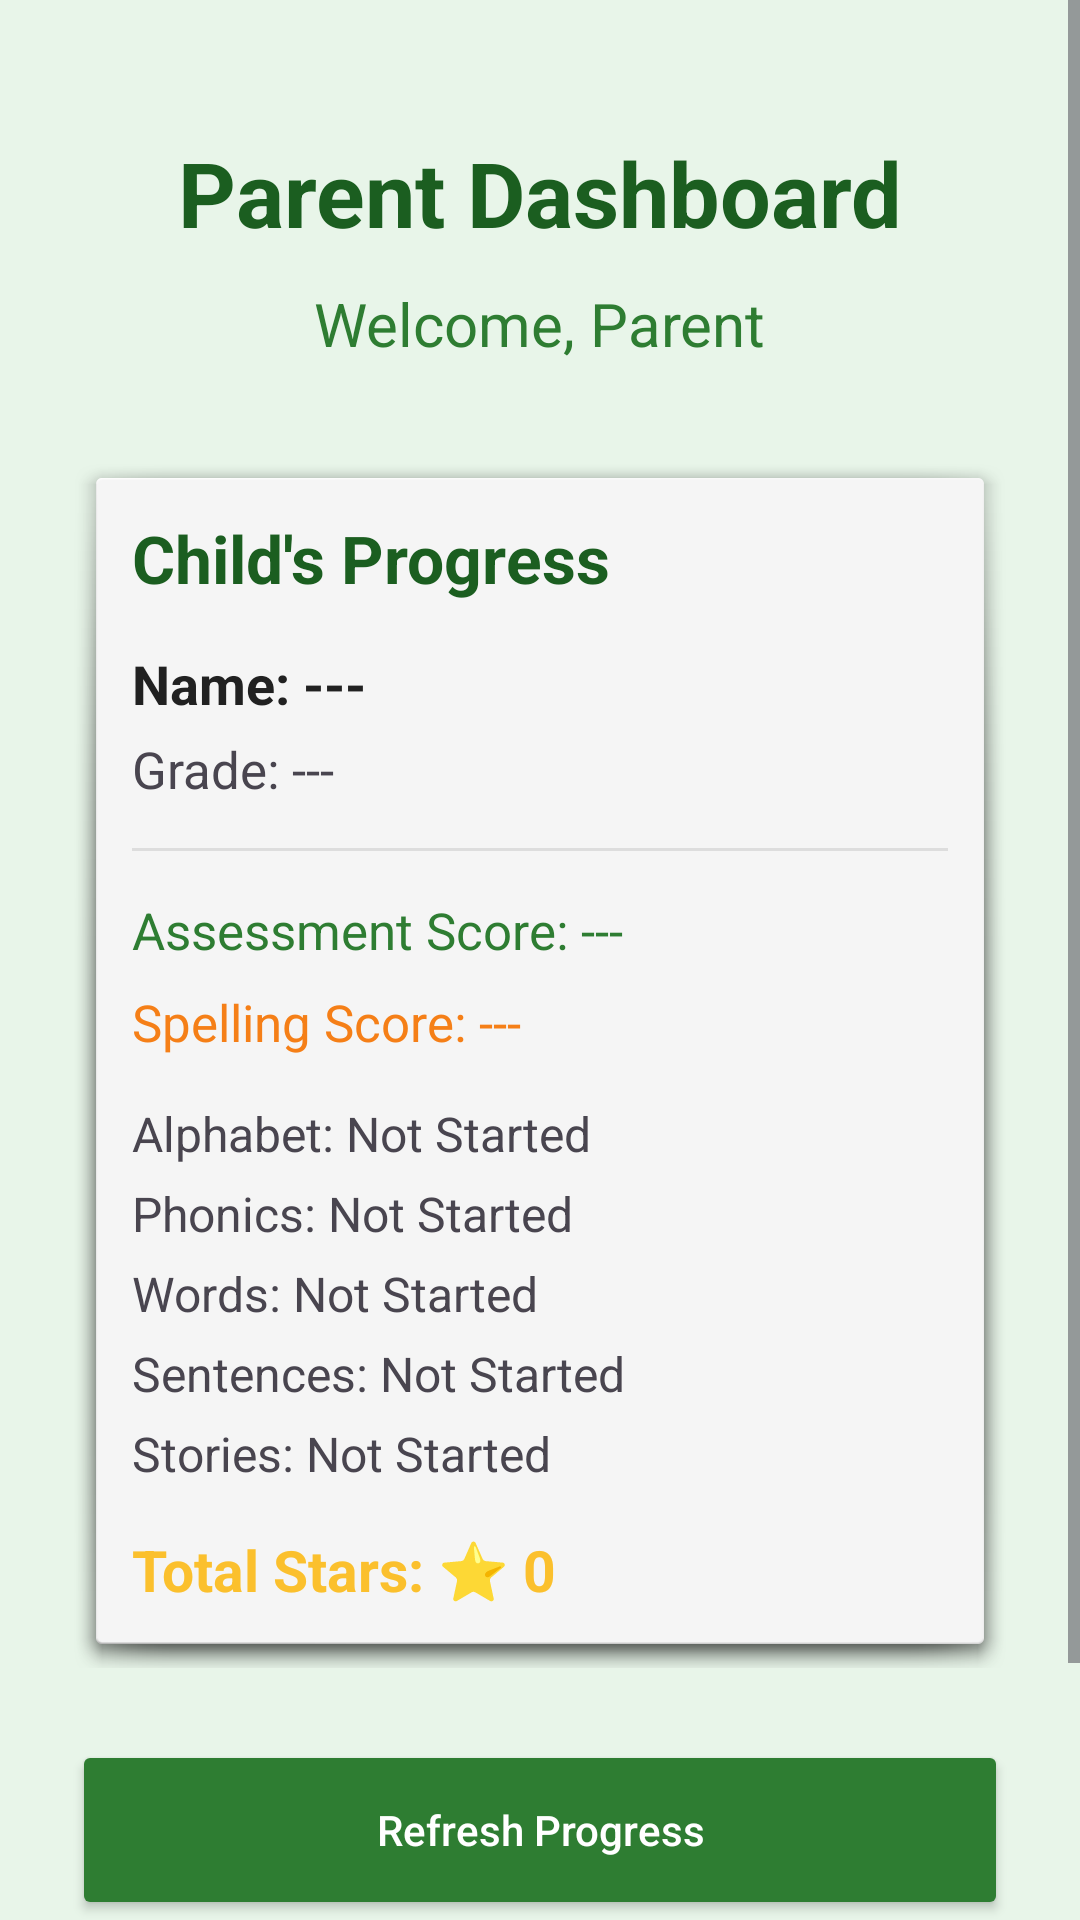

Write the Android layout XML for this screen, with the resource values it uses.
<!-- AndroidManifest.xml: application theme Theme.ReadBright -->
<!-- res/layout/activity_parent_dashboard.xml -->
<?xml version="1.0" encoding="utf-8"?>
<ScrollView xmlns:android="http://schemas.android.com/apk/res/android"
    android:layout_width="match_parent"
    android:layout_height="match_parent"
    android:fillViewport="true"
    android:background="#E8F5E9">

    <LinearLayout
        android:layout_width="match_parent"
        android:layout_height="wrap_content"
        android:orientation="vertical"
        android:padding="24dp"
        android:gravity="center_horizontal">

        <TextView
            android:layout_width="wrap_content"
            android:layout_height="wrap_content"
            android:text="Parent Dashboard"
            android:textSize="30sp"
            android:textStyle="bold"
            android:textColor="#1B5E20"
            android:layout_marginTop="20dp"
            android:layout_marginBottom="10dp"/>

        <TextView
            android:id="@+id/tvWelcomeParent"
            android:layout_width="wrap_content"
            android:layout_height="wrap_content"
            android:text="Welcome, Parent"
            android:textSize="20sp"
            android:textColor="#2E7D32"
            android:layout_marginBottom="30dp"/>

        <LinearLayout
            android:layout_width="match_parent"
            android:layout_height="wrap_content"
            android:orientation="vertical"
            android:background="@android:drawable/dialog_holo_light_frame"
            android:padding="20dp"
            android:layout_marginBottom="24dp">

            <TextView
                android:layout_width="wrap_content"
                android:layout_height="wrap_content"
                android:text="Child's Progress"
                android:textSize="22sp"
                android:textStyle="bold"
                android:textColor="#1B5E20"
                android:layout_marginBottom="15dp"/>

            <TextView
                android:id="@+id/tvChildName"
                android:layout_width="wrap_content"
                android:layout_height="wrap_content"
                android:text="Name: ---"
                android:textSize="18sp"
                android:textStyle="bold"
                android:textColor="#212121"/>

            <TextView
                android:id="@+id/tvChildGrade"
                android:layout_width="wrap_content"
                android:layout_height="wrap_content"
                android:text="Grade: ---"
                android:textSize="17sp"
                android:layout_marginTop="5dp"/>

            <View
                android:layout_width="match_parent"
                android:layout_height="1dp"
                android:background="#DDDDDD"
                android:layout_marginTop="15dp"
                android:layout_marginBottom="15dp"/>

            <TextView
                android:id="@+id/tvChildScore"
                android:layout_width="wrap_content"
                android:layout_height="wrap_content"
                android:text="Assessment Score: ---"
                android:textSize="17sp"
                android:textColor="#2E7D32"
                android:layout_marginBottom="8dp"/>

            <TextView
                android:id="@+id/tvChildSpellingScore"
                android:layout_width="wrap_content"
                android:layout_height="wrap_content"
                android:text="Spelling Score: ---"
                android:textSize="17sp"
                android:textColor="#F57F17"
                android:layout_marginBottom="15dp"/>

            
            <TextView
                android:id="@+id/tvStatusAlphabet"
                android:layout_width="wrap_content"
                android:layout_height="wrap_content"
                android:text="Alphabet: Not Started"
                android:textSize="16sp"
                android:layout_marginBottom="5dp"/>

            <TextView
                android:id="@+id/tvStatusPhonics"
                android:layout_width="wrap_content"
                android:layout_height="wrap_content"
                android:text="Phonics: Not Started"
                android:textSize="16sp"
                android:layout_marginBottom="5dp"/>

            <TextView
                android:id="@+id/tvStatusWords"
                android:layout_width="wrap_content"
                android:layout_height="wrap_content"
                android:text="Words: Not Started"
                android:textSize="16sp"
                android:layout_marginBottom="5dp"/>

            <TextView
                android:id="@+id/tvStatusSentences"
                android:layout_width="wrap_content"
                android:layout_height="wrap_content"
                android:text="Sentences: Not Started"
                android:textSize="16sp"
                android:layout_marginBottom="5dp"/>

            <TextView
                android:id="@+id/tvStatusStories"
                android:layout_width="wrap_content"
                android:layout_height="wrap_content"
                android:text="Stories: Not Started"
                android:textSize="16sp"
                android:layout_marginBottom="15dp"/>

            <TextView
                android:id="@+id/tvChildStars"
                android:layout_width="wrap_content"
                android:layout_height="wrap_content"
                android:text="Total Stars: ⭐ 0"
                android:textSize="19sp"
                android:textColor="#FBC02D"
                android:textStyle="bold"/>
        </LinearLayout>

        <Button
            android:id="@+id/btnRefresh"
            android:layout_width="match_parent"
            android:layout_height="60dp"
            android:text="Refresh Progress"
            android:backgroundTint="#2E7D32"
            android:textColor="#FFFFFF"
            android:layout_marginBottom="15dp"
            android:textAllCaps="false"/>

        <Button
            android:id="@+id/btnLogout"
            android:layout_width="match_parent"
            android:layout_height="60dp"
            android:text="Logout"
            android:backgroundTint="#666666"
            android:textColor="#FFFFFF"
            android:textAllCaps="false"/>

    </LinearLayout>
</ScrollView>
<!-- resources referenced by this layout -->
<resources>
  <style name="Theme.ReadBright" parent="Base.Theme.ReadBright" />
  <style name="Base.Theme.ReadBright" parent="Theme.Material3.DayNight.NoActionBar">
          
          <item name="colorPrimary">@color/primary</item>
          <item name="colorPrimaryVariant">@color/primary_dark</item>
          <item name="colorSecondary">@color/accent</item>
          <item name="android:windowBackground">@color/background</item>
          <item name="android:statusBarColor">@color/primary_dark</item>
      </style>
  <color name="primary">#2E7D32</color>
  <color name="primary_dark">#1B5E20</color>
  <color name="accent">#FBC02D</color>
  <color name="background">#E8F5E9</color>
</resources>
